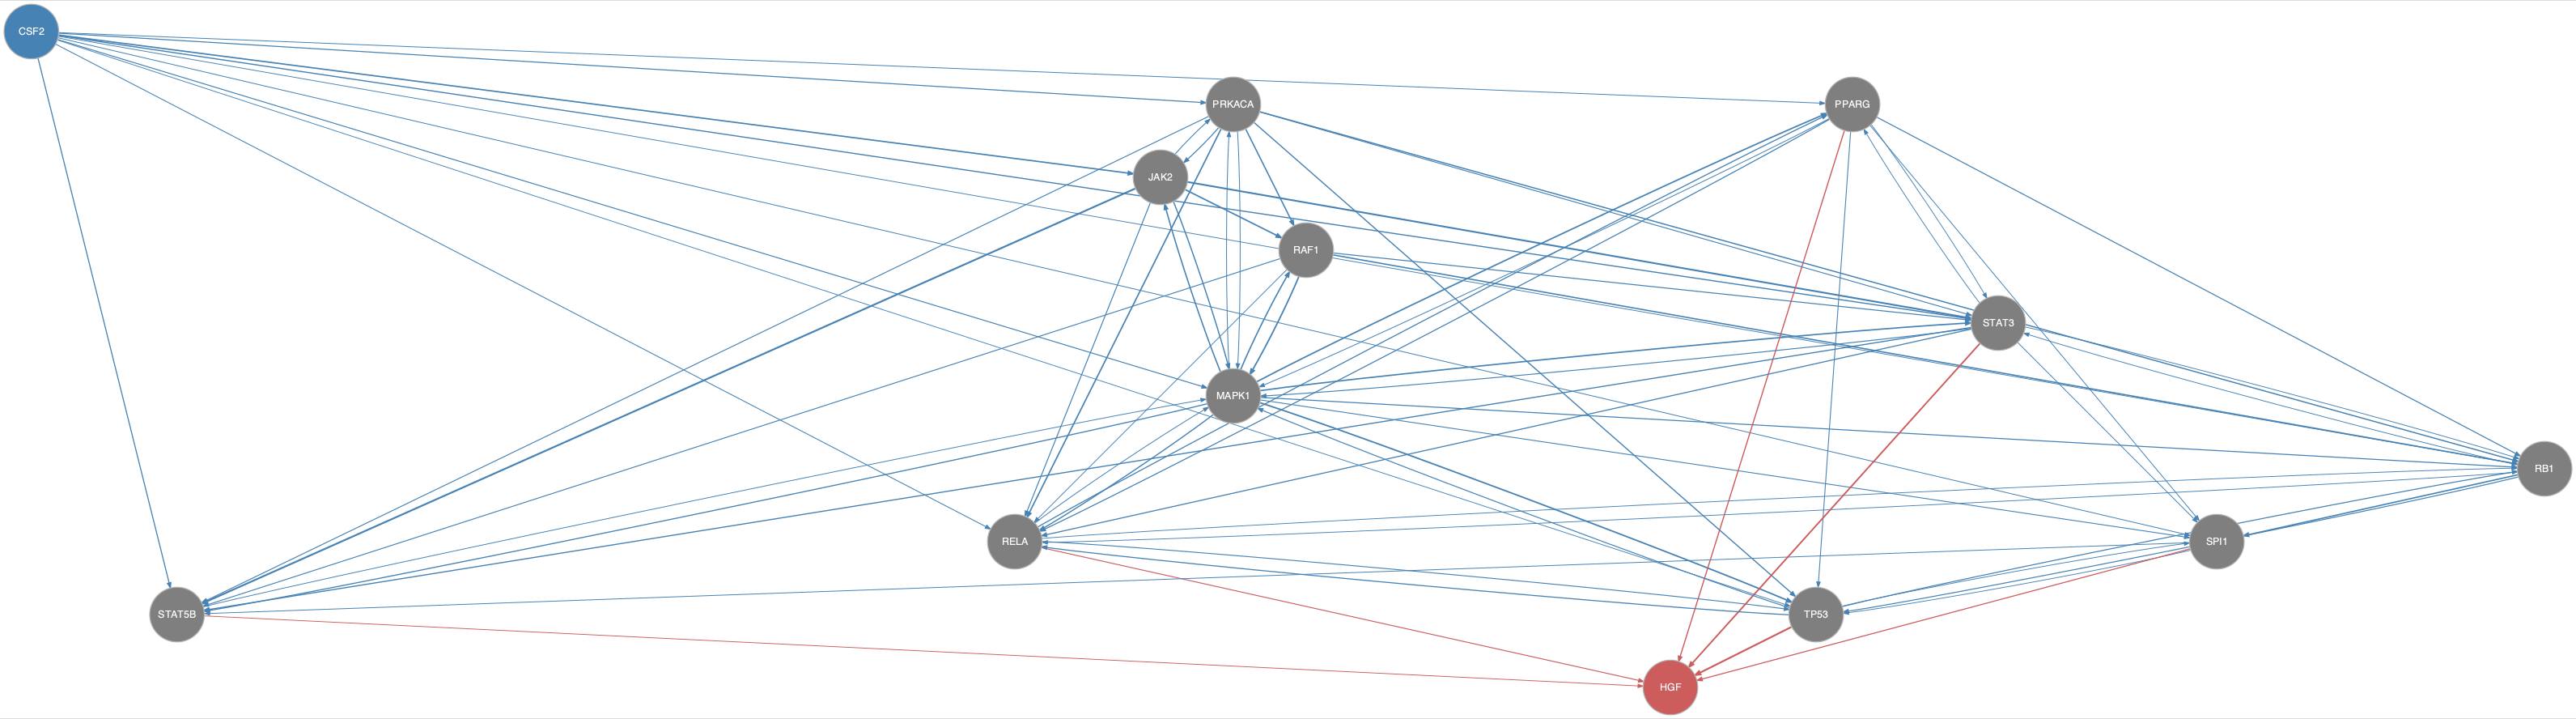

Source data for this figure (header and first rows):
from	to
CSF2	JAK2
CSF2	MAPK1
CSF2	PPARG
CSF2	PRKACA
CSF2	RB1
CSF2	RELA
CSF2	SPI1
CSF2	STAT3
CSF2	STAT5B
CSF2	TP53
JAK2	MAPK1
JAK2	PRKACA
JAK2	RAF1
JAK2	RELA
JAK2	STAT3
JAK2	STAT5B
MAPK1	JAK2
MAPK1	PPARG
MAPK1	PRKACA
MAPK1	RAF1
MAPK1	RB1
MAPK1	RELA
MAPK1	SPI1
MAPK1	STAT3
MAPK1	STAT5B
MAPK1	TP53
PPARG	MAPK1
PPARG	RB1
PPARG	RELA
PPARG	SPI1
PPARG	STAT3
PPARG	TP53
PRKACA	JAK2
PRKACA	MAPK1
PRKACA	RAF1
PRKACA	RB1
PRKACA	RELA
PRKACA	STAT3
PRKACA	STAT5B
PRKACA	TP53
RAF1	MAPK1
RAF1	RB1
RAF1	RELA
RAF1	STAT3
RAF1	STAT5B
RB1	RELA
RB1	SPI1
RB1	STAT3
RB1	TP53
RELA	MAPK1
RELA	PPARG
RELA	RB1
RELA	TP53
SPI1	STAT5B
SPI1	TP53
STAT3	MAPK1
STAT3	PPARG
STAT3	RB1
STAT3	RELA
STAT3	SPI1
... 12 more rows
